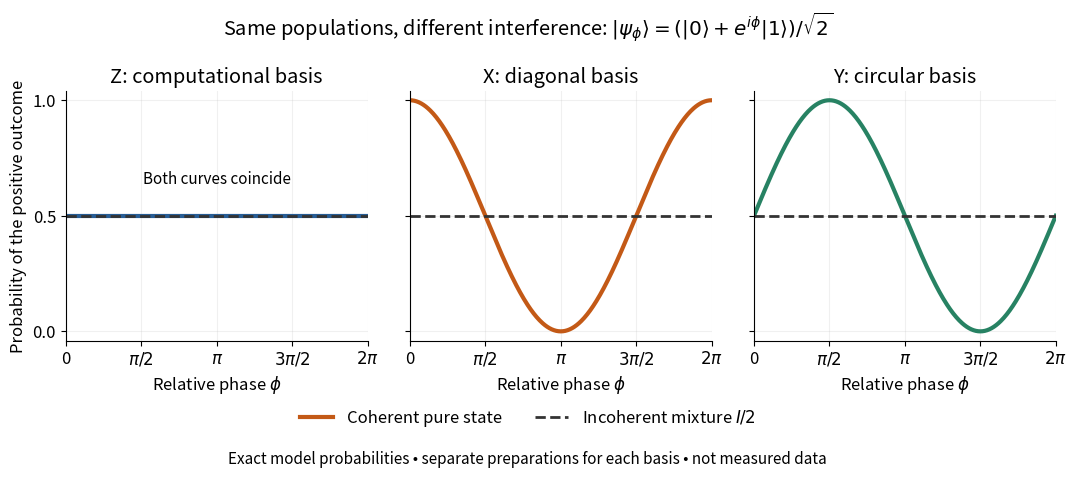

This chart was generated by the following Python code:
"""Exact qubit model, not measured data. Python 3.14; NumPy 2.3.5; Matplotlib 3.10.7.

Run from _media with MPLCONFIGDIR=/tmp/codex-wiki-matplotlib.
Writes qubit-states-phase-interference.png to the current directory.
"""
from pathlib import Path

import matplotlib
matplotlib.use("Agg")
import matplotlib.pyplot as plt
import numpy as np


def main():
    plt.rcParams.update({"font.size": 12, "axes.spines.top": False,
                         "axes.spines.right": False, "figure.facecolor": "white"})
    phase = np.linspace(0, 2 * np.pi, 401)
    state = np.column_stack((np.ones_like(phase), np.exp(1j * phase))) / np.sqrt(2)
    plus_vectors = [np.array([1, 0]), np.array([1, 1]) / np.sqrt(2),
                    np.array([1, 1j]) / np.sqrt(2)]
    probabilities = [np.abs(state @ v.conj()) ** 2 for v in plus_vectors]
    assert np.allclose(np.sum(np.abs(state) ** 2, axis=1), 1)
    assert np.allclose(probabilities[1], (1 + np.cos(phase)) / 2)
    assert np.allclose(probabilities[2], (1 + np.sin(phase)) / 2)
    fig, axes = plt.subplots(1, 3, figsize=(11, 4.8), sharey=True)
    titles = ["Z: computational basis", "X: diagonal basis", "Y: circular basis"]
    colors = ["#275d95", "#c35916", "#278263"]
    for ax, prob, title, color in zip(axes, probabilities, titles, colors):
        ax.plot(phase, prob, lw=3, color=color, label="Coherent pure state")
        ax.plot(phase, np.full_like(phase, 0.5), color="#333333", ls="--", lw=2,
                label=r"Incoherent mixture $I/2$")
        ax.set(xlim=(0, 2 * np.pi), ylim=(-0.04, 1.04), title=title,
               xlabel=r"Relative phase $\phi$")
        ax.set_xticks([0, np.pi / 2, np.pi, 3 * np.pi / 2, 2 * np.pi],
                      ["0", r"$\pi/2$", r"$\pi$", r"$3\pi/2$", r"$2\pi$"])
        ax.set_yticks([0, 0.5, 1])
        ax.grid(alpha=0.18)
    axes[0].set_ylabel("Probability of the positive outcome")
    axes[0].text(np.pi, 0.64, "Both curves coincide", ha="center", fontsize=11)
    fig.suptitle(r"Same populations, different interference: "
                 r"$|\psi_\phi\rangle=(|0\rangle+e^{i\phi}|1\rangle)/\sqrt{2}$", y=0.97)
    handles, labels = axes[1].get_legend_handles_labels()
    fig.legend(handles, labels, loc="lower center", bbox_to_anchor=(0.5, 0.07),
               ncol=2, frameon=False)
    fig.text(0.5, 0.025, "Exact model probabilities • separate preparations for each basis • not measured data",
             ha="center", fontsize=11)
    fig.subplots_adjust(left=0.08, right=0.98, bottom=0.28, top=0.80, wspace=0.14)
    fig.savefig(Path.cwd() / "qubit-states-phase-interference.png", dpi=110,
                facecolor="white", transparent=False)
    plt.close(fig)


if __name__ == "__main__":
    main()
